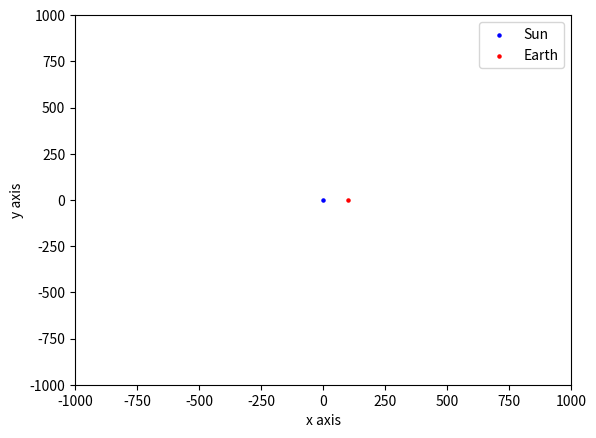

Here is the Python script that generated this plot:

# F=G*m1*m2/r^2
# F=m*a
# s = vi*t + 1/2*a*t^2
import math
import time
import numpy as np
import matplotlib.pyplot as plt
import matplotlib.animation as animation


class celestial_object():

    def __init__(self, name, coordinate, velocity, mass):
        self.coordinate = np.array(coordinate, dtype=np.float64)
        self.velocity = np.array(velocity, dtype=np.float64)
        self.mass = float(mass)
        self.name = name

    def update_coordinate(self, coordinate):
        self.coordinate = coordinate

    def update_velocity(self, velocity):
        self.velocity = velocity


class Orbit:

    # Gravitational Constant
    Gravitational_Constant = 1
    tick_rate = 15

    @classmethod
    def move_celestial_objects(cls, list_of_celestial_objects):
        list_of_final_velocities = []
        list_of_final_coordinates = []

        for body_one in list_of_celestial_objects:
            force = np.array([0, 0], dtype=np.float64)
            force_angle = 0
            for body_two in list_of_celestial_objects:
                if np.array_equal(body_one.coordinate, body_two.coordinate):
                    continue

                distance_squared = ((body_one.coordinate[0] - body_two.coordinate[0])**2 +
                                    (body_one.coordinate[1] - body_two.coordinate[1])**2)
                if distance_squared == 0:
                    continue

                magnitude_of_force = cls.Gravitational_Constant * \
                    body_one.mass*body_two.mass / distance_squared
                force_angle = math.atan2(
                    (body_two.coordinate[1] - body_one.coordinate[1]), (body_two.coordinate[0] - body_one.coordinate[0]))
                force[0] += magnitude_of_force*math.cos(force_angle)
                force[1] += magnitude_of_force*math.sin(force_angle)

            acceleration = force/body_one.mass

            list_of_final_coordinates.append(
                body_one.coordinate + body_one.velocity*cls.tick_rate + 0.5*(acceleration)*cls.tick_rate**2)

            list_of_final_velocities.append(
                body_one.velocity + acceleration*cls.tick_rate)

            # if body_one.name == "Earth":
            #     print(
            #         f"Distance={distance_squared:.3}, velocity = {self.velocity}, acceleration={acceleration}, ", end="")
            # if self.name == "Sun":
            #     print(f"Angle={force_angle*180/math.pi:.4}")

        for index in range(len(list_of_celestial_objects)):
            list_of_celestial_objects[index].update_velocity(
                list_of_final_velocities[index])
            list_of_celestial_objects[index].update_coordinate(
                list_of_final_coordinates[index])

        return list_of_final_coordinates


def update(frame):
    # for each frame, update the data stored on each artist.
    list_of_final_coordinates = Orbit.move_celestial_objects([Sun, Earth])
    x = [coordinate[0] for coordinate in list_of_final_coordinates]
    y = [coordinate[1] for coordinate in list_of_final_coordinates]
    # update the scatter plot:
    data = np.stack([x, y]).T
    scat.set_offsets(data)
    return scat


if __name__ == '__main__':
    # This code won't run if this file is imported.
    Sun = celestial_object("Sun", [0, 0], [0, 0], 100)
    Earth = celestial_object("Earth", [100, 0], [0, 1], 1)

    fig, ax = plt.subplots()

    scat = ax.scatter(
        Sun.coordinate[0], Sun.coordinate[1], c="b", s=5, label=f'Sun')
    scat = ax.scatter(
        Earth.coordinate[0], Earth.coordinate[1], c="r", s=5, label=f'Earth')
    ax.set(xlim=[-1000, 1000], ylim=[-1000, 1000],
           xlabel='x axis', ylabel='y axis')
    ax.legend()

    ani = animation.FuncAnimation(fig=fig, func=update, frames=40, interval=30)
    plt.show()


# while (True):
#     Orbit.move_celestial_objects([Sun, Earth])
#     time.sleep(0.01)
#     print(f"Coordinate = {Earth.coordinate}  Velocity= {Earth.velocity}")
